Run: headless pygame with SDL's dummy video driver; simulated clock (each Clock.tick advances the game by its frame time, no real sleeping); random seed 0; keys injected as events and as key.get_pressed() state; no mouse input.
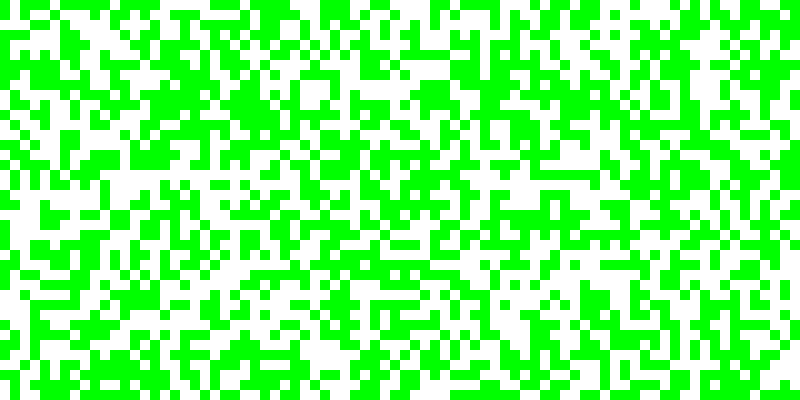
Frame 1 of 4 · flips 1–60 · no input
Frame 2 of 4 · flips 61–180 · tapped SPACE, RETURN · held RIGHT (→), D · screen unchanged from frame 1, image omitted
Frame 3 of 4 · flips 181–300 · held DOWN (↓), S · screen unchanged from frame 2, image omitted
Frame 4 of 4 · flips 301–420 · held LEFT (←), A, UP (↑), W · screen unchanged from frame 3, image omitted

The pygame program that drew these frames:

import pygame, sys
from pygame.locals import *
import random

class Cell:

    def __init__(self):
        self.life = False
        self.neighbours = 0

    def setNeighbours(self, n):
        self.neighbours = n

    def getNeighbours(self):
        return self.neighbours

    def getLife(self):
        return self.life

    def setAlive(self):
        self.life = True

    def setDead(self):
        self.life = False


class Universe:

    def __init__(self, height, width):
        self.height = int(height)
        self.width = int(width)
        self.universe = [[Cell() for i in range(self.height)] for j in range(self.width)]

    def getCell(self, x, y):
        return self.universe[x][y]

    def randomize(self):
        for x in range(self.width):
            for y in range(self.height):
#                print("Randomize : ", x,y)
                if random.randint(0, 1) == 1:
                    self.setAlive(x, y)

    #Draws the grid lines
    def drawGrid(self):
        """
        for x in range(0, WINDOWWIDTH, CELLSIZE): # draw vertical lines
            pygame.draw.line(DISPLAYSURF, DARKGRAY, (x,0),(x,WINDOWHEIGHT))
        for y in range (0, WINDOWHEIGHT, CELLSIZE): # draw horizontal lines
            pygame.draw.line(DISPLAYSURF, DARKGRAY, (0,y), (WINDOWWIDTH, y))
        """
        for x in range(self.width): # draw vertical lines
            for y in range (self.height): # draw horizontal lines
                if self.getCell(x, y).getLife():
                    pygame.draw.rect(DISPLAYSURF, GREEN, (x * CELLSIZE, y * CELLSIZE, CELLSIZE, CELLSIZE))
                else:
                    pygame.draw.rect(DISPLAYSURF, WHITE, (x * CELLSIZE, y * CELLSIZE, CELLSIZE, CELLSIZE))

    def countNeighbours(self, i , j):
        neighbours = 0
        for x in range (i-1,i+2):
            for y in range (j-1,j+2):
                if self.getLife(x, y) and (x!=i or y!=j):
                    neighbours += 1
        self.setNeighbours(i, j, neighbours)

    def tick(self):
        for x in range(self.width): 
            for y in range (self.height): 
                self.getCell(x, y).setNeighbours(self.countNeighbours(x, y))

        for x in range(self.width): 
            for y in range (self.height):
#                print("tick : ", x, y)
#                print(self.getNeighbours(x, y))

                n = self.getNeighbours(x, y)
                if n == None:
                    n = 0

                if n < 2 or n>3:
                    self.setDead(x, y)
                else:
                    self.setAlive(x, y)     

    def setNeighbours(self, x, y, n):
        print("setNeighbours : ", x, y, n)
        if x <= self.width and y <= self.height:
            self.getCell(x, y).setNeighbours(n)
        else:
            print("ERROR = out of scope parameters for setNeighbours")

    def getNeighbours(self, x, y):
#        print("getNeighbours : ", x, y)
        if x <= self.width and y <= self.height:
            print("getNeighbours : ", x, y, self.getCell(x, y).getNeighbours())
            return self.getCell(x, y).getNeighbours()
        else:
            print("ERROR = out of scope parameters for setNeighbours")
            return 0

    def setAlive(self, x, y):
#        print("setAlive : ", x, y)
        if x <= self.width and y <= self.height:
            self.getCell(x, y).setAlive()
            self.getCell(x, y).setNeighbours(0)
        else:
            print("ERROR = out of scope parameters for setAlive")

    def setDead(self, x, y):
#        print("setDead : ", x, y)
        if x <= self.width and y <= self.height:
            self.getCell(x, y).setDead()
            self.getCell(x, y).setNeighbours(0)
        else:
            print("ERROR = out of scope parameters for setDead")

    def getLife(self, x, y):
        if x<0 or x>=self.width or y<0 or y>=self.height:
            return False
        else:
            return self.getCell(x, y).getLife()

WINDOWWIDTH = 800
WINDOWHEIGHT = 400
CELLSIZE = 10

assert WINDOWWIDTH % CELLSIZE == 0, "Window width must be a multiple of cell size"
assert WINDOWHEIGHT % CELLSIZE == 0, "Window height must be a multiple of cell size"
CELLWIDTH = int(WINDOWWIDTH / CELLSIZE) # number of cells wide
CELLHEIGHT = int(WINDOWHEIGHT / CELLSIZE) # Number of cells high

# set up the colours
BLACK =    (0,  0,  0)
WHITE =    (255,255,255)
DARKGRAY = (40, 40, 40)
GREEN =    (0,  255,0)


def main():
    pygame.init()

    global DISPLAYSURF
    DISPLAYSURF = pygame.display.set_mode((WINDOWWIDTH,WINDOWHEIGHT))
    DISPLAYSURF.fill(WHITE) #fills the screen white

    pygame.display.set_caption('Game of Life')

    game = Universe(CELLHEIGHT, CELLWIDTH)
    game.randomize()
    game.setAlive(10, 10)
    game.setAlive(11, 10)
    game.setAlive(12, 10)
#    print (str(game))

    game.drawGrid()
    pygame.display.update()

         
    while True: #main game loop
        for event in pygame.event.get():
            if event.type == QUIT:
                pygame.quit()
                sys.exit()
#        game.tick()
#        game.drawGrid()
        pygame.display.update()

main()

if __name__=='__main__':
    main()

"""    
game = Universe(20)

game.setAlive(10, 10)
game.setAlive(11, 10)
game.setAlive(10, 11)

print (str(game))

"""
